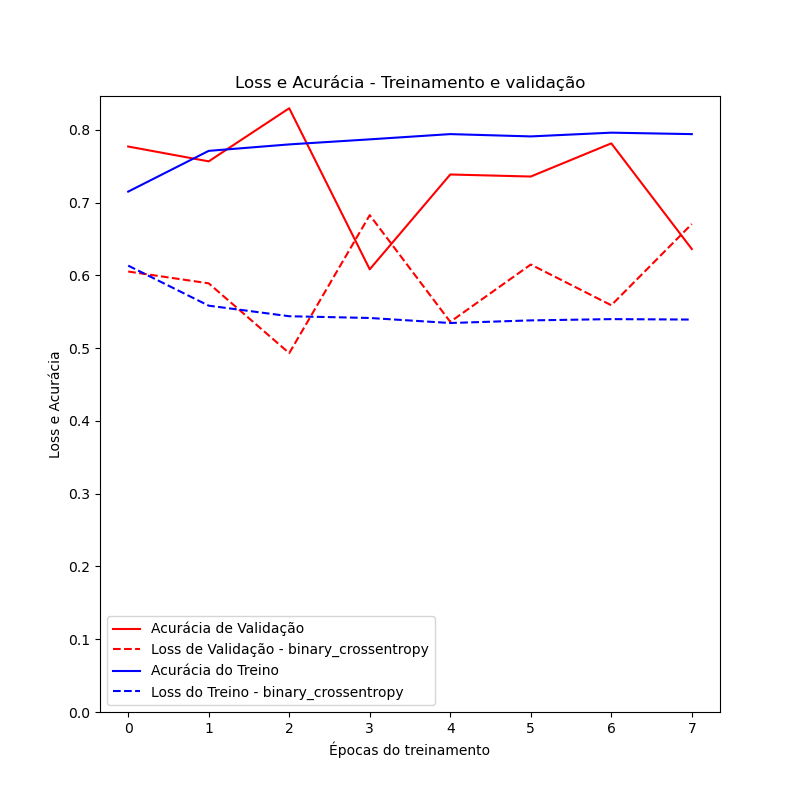

The table this chart was drawn from, first rows:
	loss	accuracy	val_loss	val_accuracy
0	0.6133	0.715	0.6052	0.7769
1	0.5583	0.771	0.589	0.7565
2	0.5438	0.7798	0.4931	0.8295
3	0.5414	0.7868	0.6827	0.6082
4	0.5344	0.794	0.536	0.7385
5	0.538	0.7908	0.6148	0.7357
6	0.5398	0.796	0.5589	0.7813
7	0.5392	0.794	0.6705	0.6361
